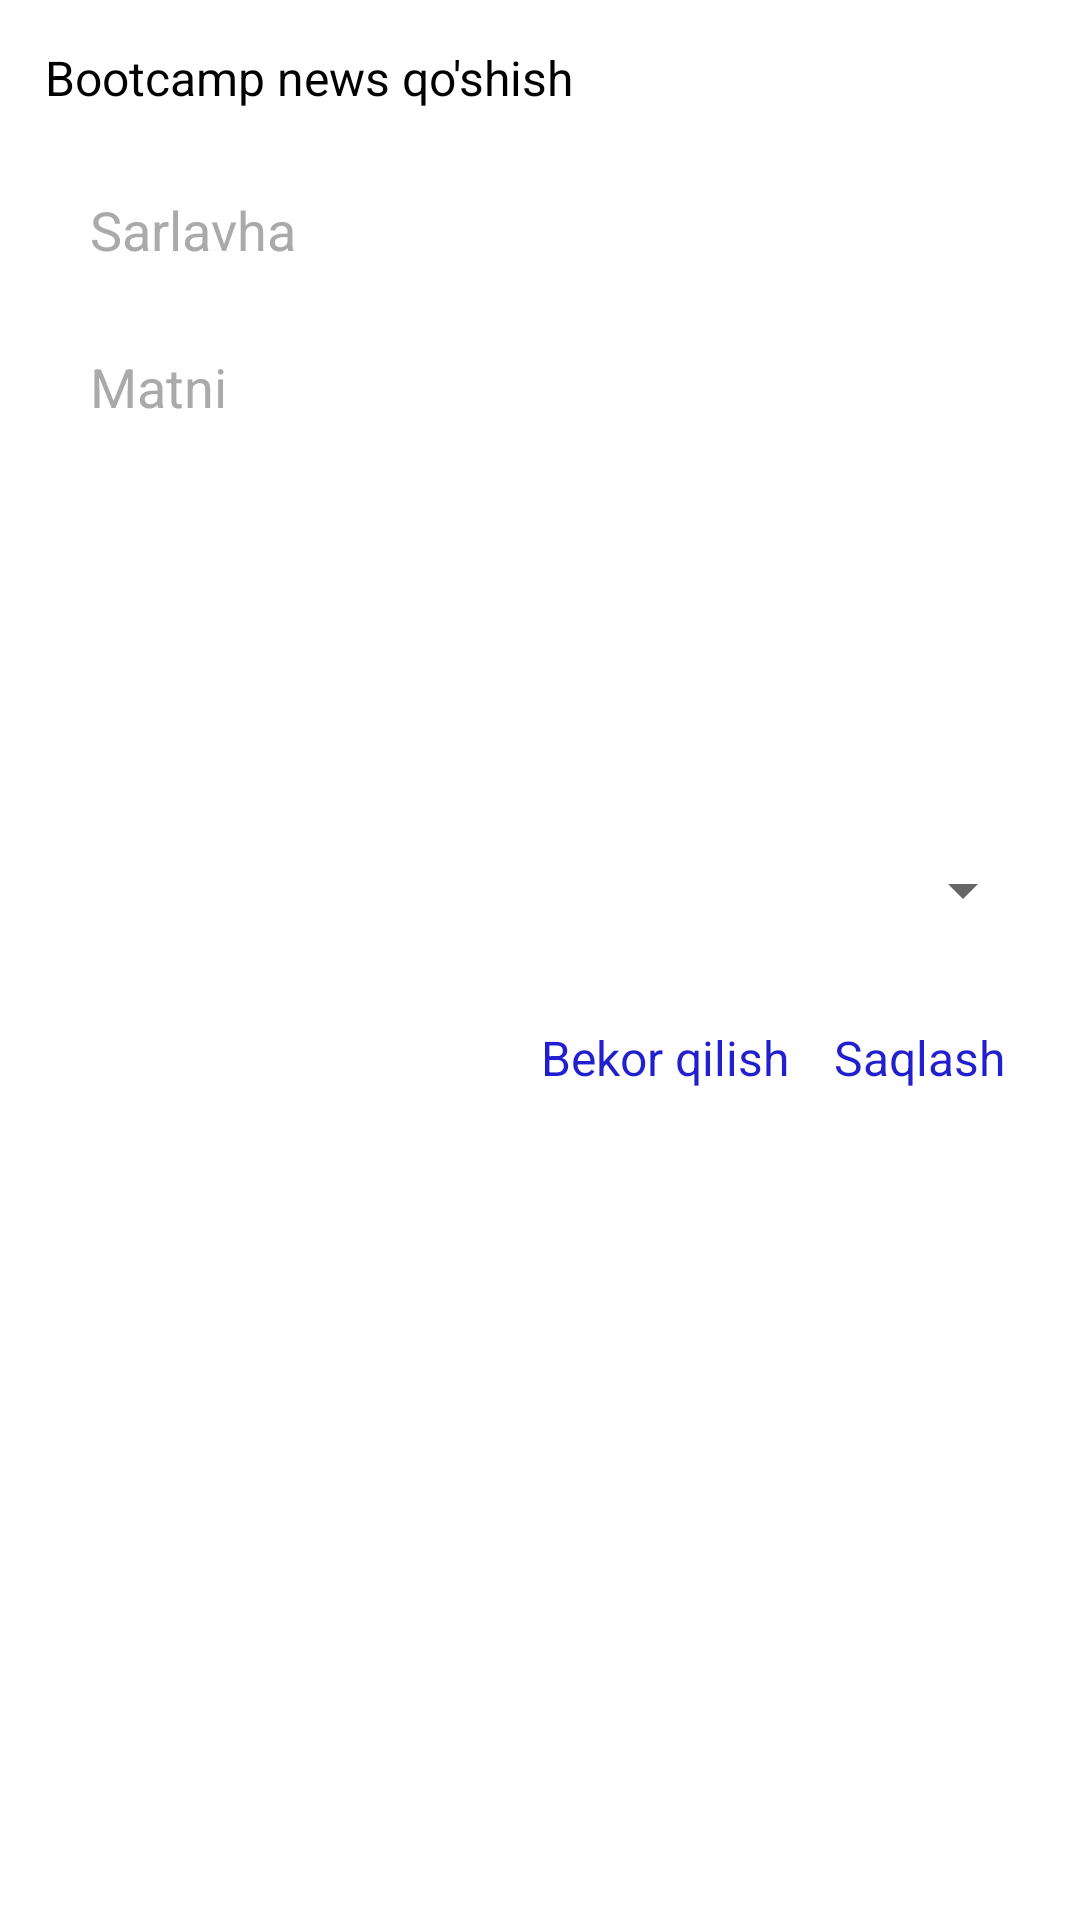

Write the Android layout XML for this screen, with the resource values it uses.
<!-- AndroidManifest.xml: application theme Theme.DatabaseBootcampNews -->
<!-- res/layout/fragment_add_dialog.xml -->
<?xml version="1.0" encoding="utf-8"?>
<LinearLayout xmlns:android="http://schemas.android.com/apk/res/android"
    xmlns:tools="http://schemas.android.com/tools"
    android:layout_width="280dp"
    android:layout_height="match_parent"
    xmlns:app="http://schemas.android.com/apk/res-auto"
    android:background="@android:color/white"
    android:orientation="vertical"
    android:padding="15dp"
    tools:context=".dialogs.AddDialog">

    <TextView
        android:layout_width="280dp"
        android:layout_height="wrap_content"
        android:text="Bootcamp news qo'shish"
        android:textColor="@android:color/black"
        android:textSize="16sp" />

    <EditText
        android:background="@drawable/edittext_bg"
        android:textColor="@android:color/black"
        android:textColorHint="@android:color/darker_gray"
        android:id="@+id/add_bootcamp_title"
        android:layout_width="match_parent"
        android:layout_height="50dp"
        android:layout_marginTop="15dp"
        android:hint="Sarlavha"
        android:paddingStart="15dp" />

    <EditText
        android:background="@drawable/edittext_bg"
        android:textColor="@android:color/black"
        android:textColorHint="@android:color/darker_gray"
        android:id="@+id/add_bootcamp_text"
        android:layout_width="match_parent"
        android:gravity="start|top"
        android:layout_height="150dp"
        android:layout_marginTop="10dp"
        android:hint="Matni"
        android:paddingTop="5dp"
        android:paddingStart="15dp" />

    <androidx.constraintlayout.widget.ConstraintLayout
        android:layout_width="match_parent"
        android:layout_marginTop="10dp"
        android:background="@drawable/edittext_bg"
        android:layout_height="50dp">

        <androidx.appcompat.widget.AppCompatSpinner
            android:id="@+id/add_bootcamp_spinner"
            android:dropDownWidth="wrap_content"
            android:layout_width="match_parent"
            android:paddingStart="10dp"
            android:layout_height="match_parent" />

        <androidx.appcompat.widget.AppCompatImageView
            android:layout_width="wrap_content"
            app:layout_constraintRight_toRightOf="@id/add_bootcamp_spinner"
            app:layout_constraintTop_toTopOf="@id/add_bootcamp_spinner"
            app:layout_constraintBottom_toBottomOf="@id/add_bootcamp_spinner"
            android:src="@drawable/ic_down_arrow"
            android:layout_margin="10dp"
            android:layout_height="wrap_content" />

    </androidx.constraintlayout.widget.ConstraintLayout>

    <LinearLayout
        android:layout_marginTop="10dp"
        android:padding="10dp"
        android:gravity="end"
        android:orientation="horizontal"
        android:layout_width="match_parent"
        android:layout_height="wrap_content">

        <TextView
            android:id="@+id/cancel"
            android:textSize="16sp"
            android:clickable="true"
            android:textColor="#221FCE"
            android:layout_marginEnd="15dp"
            android:text="Bekor qilish"
            android:layout_width="wrap_content"
            android:layout_height="wrap_content" />

        <TextView
            android:id="@+id/save"
            android:textSize="16sp"
            android:clickable="true"
            android:textColor="#221FCE"
            android:text="Saqlash"
            android:layout_width="wrap_content"
            android:layout_height="wrap_content" />

    </LinearLayout>

</LinearLayout>
<!-- resources referenced by this layout -->
<resources>
  <style name="Theme.DatabaseBootcampNews" parent="Theme.MaterialComponents.Light.NoActionBar">
          
          <item name="colorPrimary">@color/white</item>
          <item name="colorPrimaryVariant">@color/toolbar_color</item>
          <item name="colorOnPrimary">@color/white</item>
          
          <item name="colorSecondary">@color/teal_200</item>
          <item name="colorSecondaryVariant">@color/teal_700</item>
          <item name="colorOnSecondary">@color/black</item>
          
          <item name="android:statusBarColor" tools:targetApi="l">?attr/colorPrimaryVariant</item>
          
      </style>
  <color name="white">#FFFFFFFF</color>
  <color name="toolbar_color">#3587D2</color>
  <color name="teal_200">#FF03DAC5</color>
  <color name="teal_700">#FF018786</color>
  <color name="black">#FF000000</color>
</resources>
